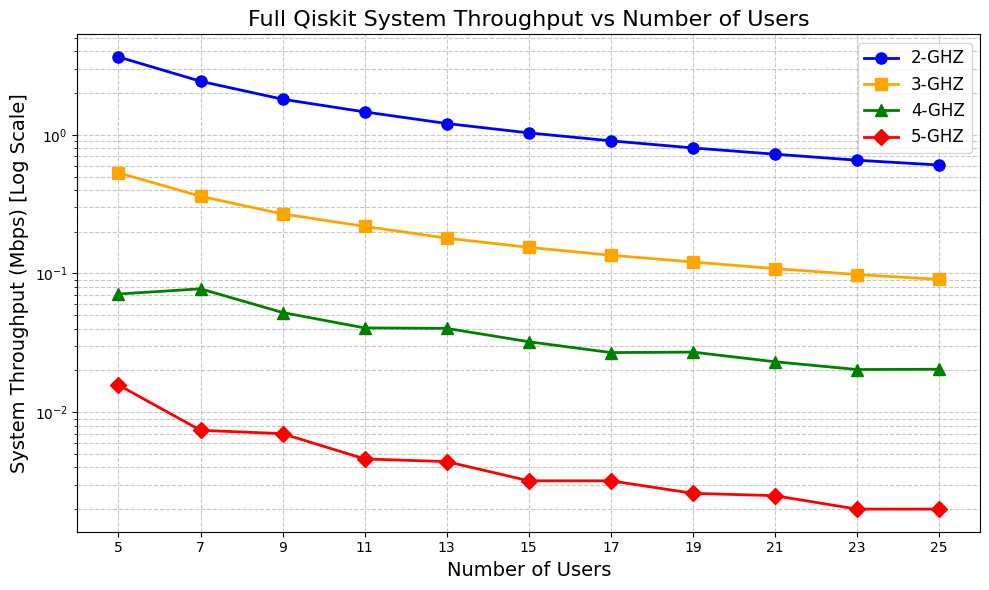

Python code for this plot:
import matplotlib.pyplot as plt

# ---------------------------------------------------------
# データ定義 (Full Qiskit System Throughput)
# ---------------------------------------------------------
# 横軸: ユーザー数 (Number of Users)
users = [5, 7, 9, 11, 13, 15, 17, 19, 21, 23, 25]

# 縦軸: 各プロトコルのシステムスループット (Mbps)
throughput_2ghz = [3.6412, 2.4311, 1.8045, 1.4625, 1.2059, 1.0320, 0.9047, 0.8040, 0.7246, 0.6555, 0.6054]
throughput_3ghz = [0.5321, 0.3603, 0.2687, 0.2186, 0.1798, 0.1543, 0.1354, 0.1210, 0.1085, 0.0983, 0.0907]
throughput_4ghz = [0.0711, 0.0775, 0.0523, 0.0405, 0.0402, 0.0322, 0.0269, 0.0271, 0.0231, 0.0203, 0.0204]
throughput_5ghz = [0.0157, 0.0074, 0.0070, 0.0046, 0.0044, 0.0032, 0.0032, 0.0026, 0.0025, 0.0020, 0.0020]

# ---------------------------------------------------------
# グラフの描画
# ---------------------------------------------------------
# フォントやスタイルの設定
plt.style.use('default')
plt.rcParams["font.family"] = "Times New Roman"

plt.figure(figsize=(10, 6))

# 各プロトコルの折れ線グラフをプロット
plt.plot(users, throughput_2ghz, marker='o', color='blue',   label='2-GHZ', linewidth=2, markersize=8)
plt.plot(users, throughput_3ghz, marker='s', color='orange', label='3-GHZ', linewidth=2, markersize=8)
plt.plot(users, throughput_4ghz, marker='^', color='green',  label='4-GHZ', linewidth=2, markersize=8)
plt.plot(users, throughput_5ghz, marker='D', color='red',    label='5-GHZ', linewidth=2, markersize=8)

# 軸ラベルとタイトルの設定
plt.xlabel('Number of Users', fontsize=14)
plt.ylabel('System Throughput (Mbps)', fontsize=14)
plt.title('Full Qiskit System Throughput vs Number of Users', fontsize=16)

# X軸の目盛りを明示的に設定 (5から25まで)
plt.xticks(users)

# グリッドの表示 (対数スケールに合わせ、細かいグリッドも表示)
plt.grid(True, which="both", ls="--", alpha=0.7)

# 凡例の表示
plt.legend(fontsize=12)

# --- 対数スケールの設定 ---
# スループットの値が広い範囲(3.6〜0.002)にまたがるため対数スケールを使用
plt.yscale('log')
plt.ylabel('System Throughput (Mbps) [Log Scale]', fontsize=14)

# グラフのレイアウト調整と表示
plt.tight_layout()
plt.show()
